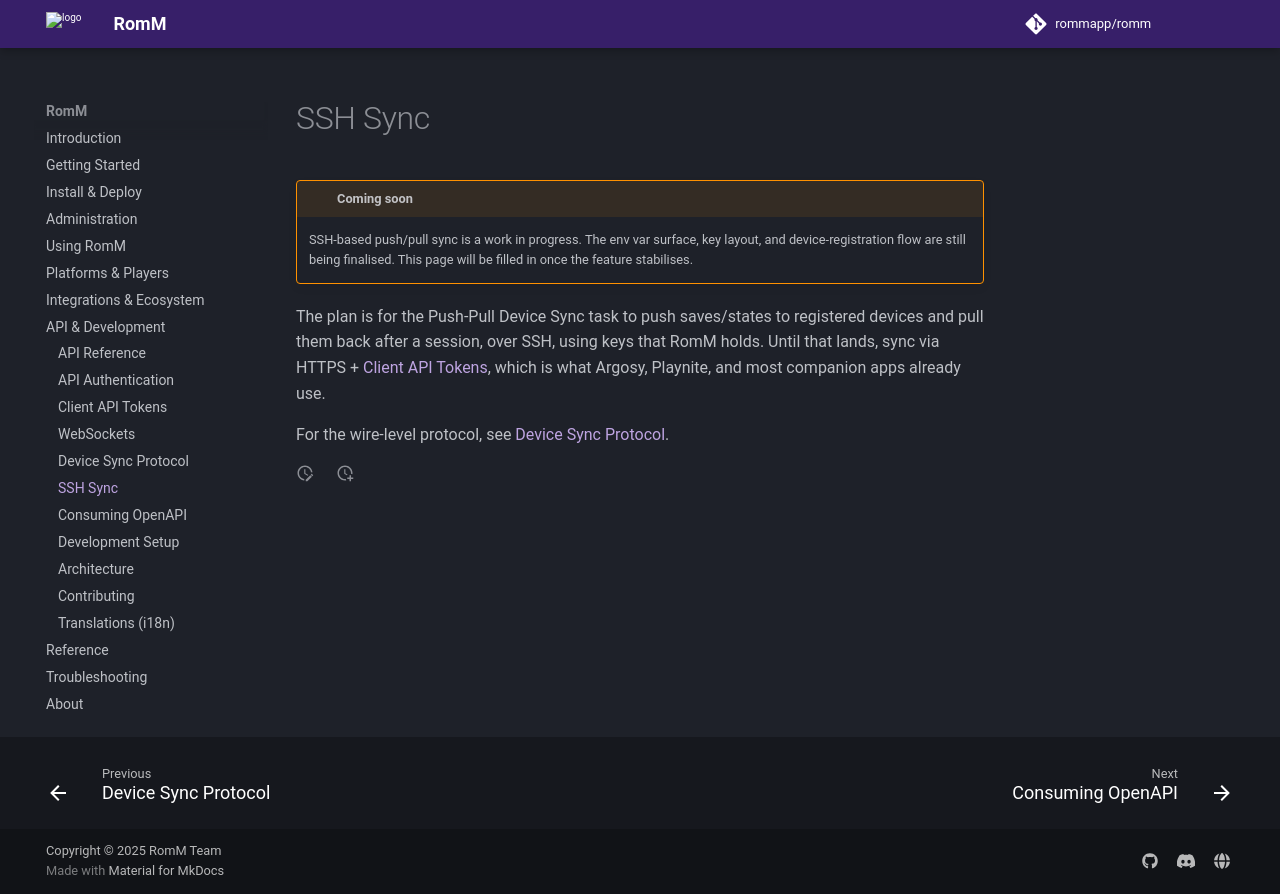

repository: rommapp/docs · page: 5.4.0-alpha/developers/ssh-sync/index.html · generator: mkdocs

---
title: SSH Sync
description: Configure SSH key-based push/pull sync
---

# SSH Sync

<!-- prettier-ignore -->
!!! warning "Coming soon"
    SSH-based push/pull sync is a work in progress. The env var surface, key layout, and device-registration flow are still being finalised. This page will be filled in once the feature stabilises.

The plan is for the Push-Pull Device Sync task to push saves/states to registered devices and pull them back after a session, over SSH, using keys that RomM holds. Until that lands, sync via HTTPS + [Client API Tokens](client-api-tokens.md), which is what Argosy, Playnite, and most companion apps already use.

For the wire-level protocol, see [Device Sync Protocol](device-sync-protocol.md).
